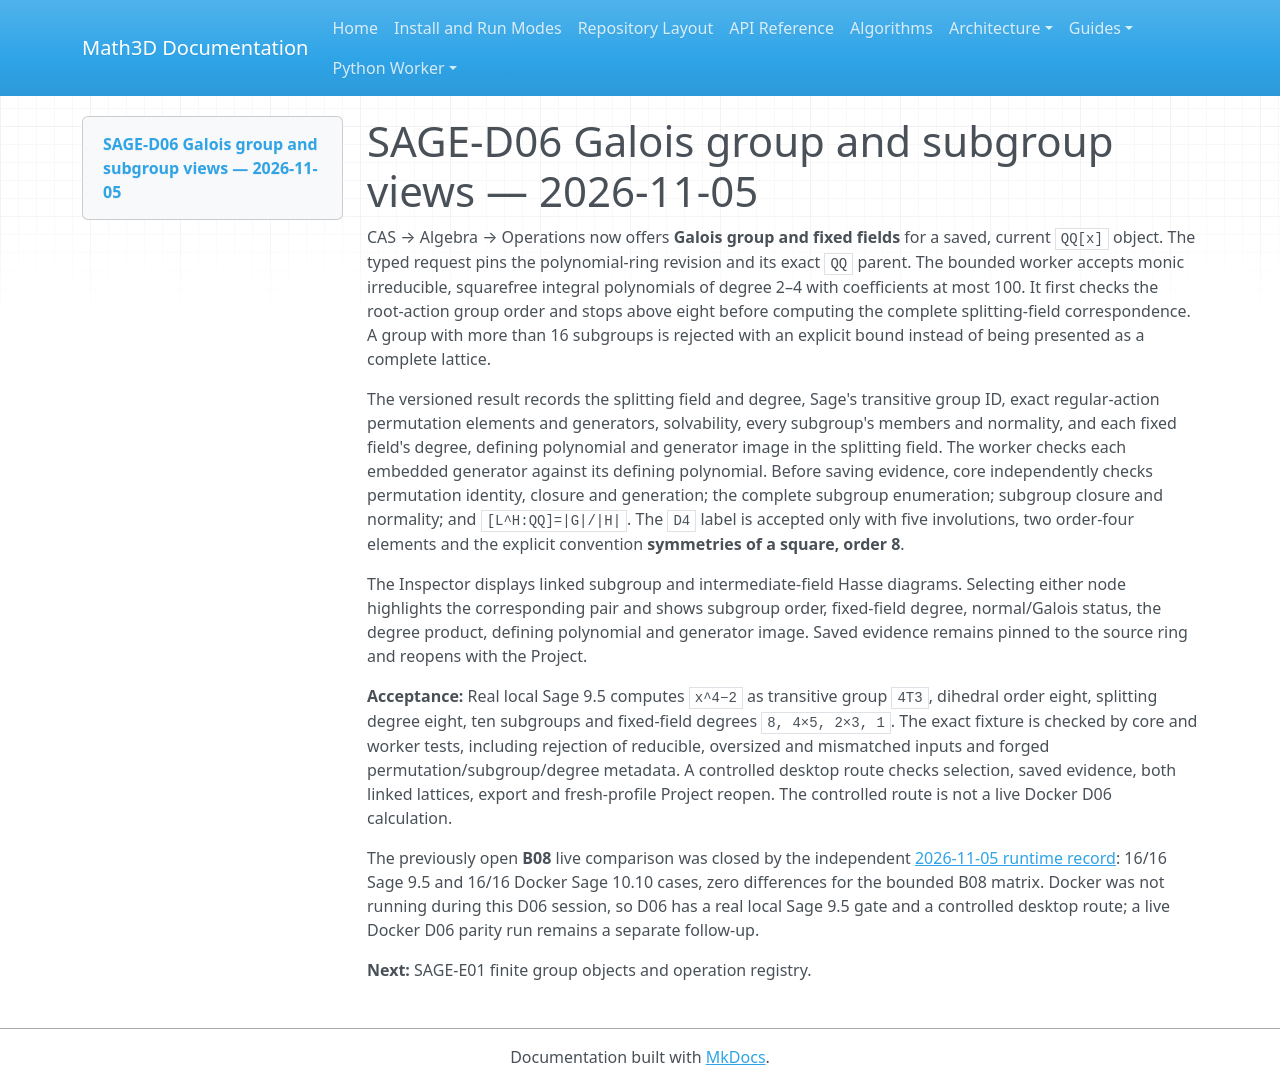

repository: expert10000/Math3D · page: evidence/sage-d06-galois-correspondence-2026-11-05/index.html · generator: mkdocs

# SAGE-D06 Galois group and subgroup views — 2026-11-05

CAS → Algebra → Operations now offers **Galois group and fixed fields** for a saved, current `QQ[x]` object. The typed request pins the polynomial-ring revision and its exact `QQ` parent. The bounded worker accepts monic irreducible, squarefree integral polynomials of degree 2–4 with coefficients at most 100. It first checks the root-action group order and stops above eight before computing the complete splitting-field correspondence. A group with more than 16 subgroups is rejected with an explicit bound instead of being presented as a complete lattice.

The versioned result records the splitting field and degree, Sage's transitive group ID, exact regular-action permutation elements and generators, solvability, every subgroup's members and normality, and each fixed field's degree, defining polynomial and generator image in the splitting field. The worker checks each embedded generator against its defining polynomial. Before saving evidence, core independently checks permutation identity, closure and generation; the complete subgroup enumeration; subgroup closure and normality; and `[L^H:QQ]=|G|/|H|`. The `D4` label is accepted only with five involutions, two order-four elements and the explicit convention **symmetries of a square, order 8**.

The Inspector displays linked subgroup and intermediate-field Hasse diagrams. Selecting either node highlights the corresponding pair and shows subgroup order, fixed-field degree, normal/Galois status, the degree product, defining polynomial and generator image. Saved evidence remains pinned to the source ring and reopens with the Project.

**Acceptance:** Real local Sage 9.5 computes `x^4−2` as transitive group `4T3`, dihedral order eight, splitting degree eight, ten subgroups and fixed-field degrees `8, 4×5, 2×3, 1`. The exact fixture is checked by core and worker tests, including rejection of reducible, oversized and mismatched inputs and forged permutation/subgroup/degree metadata. A controlled desktop route checks selection, saved evidence, both linked lattices, export and fresh-profile Project reopen. The controlled route is not a live Docker D06 calculation.

The previously open **B08** live comparison was closed by the independent [2026-11-05 runtime record](sage-b08-live-2026-11-05.md): 16/16 Sage 9.5 and 16/16 Docker Sage 10.10 cases, zero differences for the bounded B08 matrix. Docker was not running during this D06 session, so D06 has a real local Sage 9.5 gate and a controlled desktop route; a live Docker D06 parity run remains a separate follow-up.

**Next:** SAGE-E01 finite group objects and operation registry.
